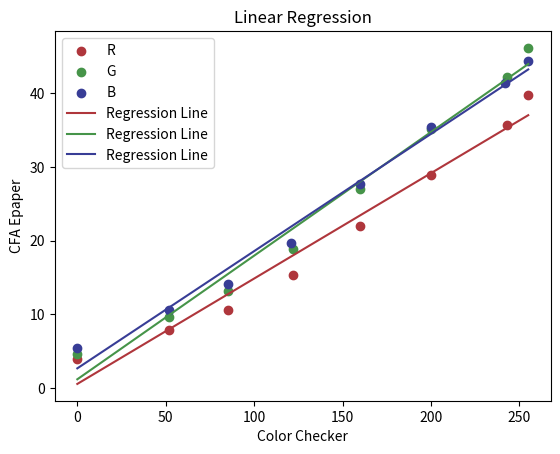

Python code for this plot:
import numpy as np
from scipy.stats import linregress
import matplotlib.pyplot as plt

x_data = np.array([
    [255, 255, 255],  # White
    [243, 243, 242],  # No.19
    [200, 200, 200],  # No.20
    [160, 160, 160],  # No.21
    [122, 122, 121],  # No.22
    [ 85,  85,  85],  # No.23
    [ 52,  52,  52],  # No.24
    [  0,   0,   0]])  # Black

y_data = np.array([
    [39.69083023,	46.14099121,	44.42738724],   # White
    [35.72702789,	42.24011993,	41.31967926],   # No.19
    [28.87051964,	35.17556381,	35.45739746],   # No.20
    [22.02905846,	26.96634865,	27.63151169],   # No.21
    [15.35199261,	18.85037422,	19.68402290],   # No.22
    [10.66071129,	13.15429115,	14.13704681],   # No.23
    [7.933727741,	9.694092751,	10.58777714],   # No.24
    [3.949607134,	4.656770706,	5.483669281]])   # Black

slopeR, interceptR, r_value, p_value, std_err = linregress(x_data[:, 0], y_data[:, 0])
slopeG, interceptG, r_value, p_value, std_err = linregress(x_data[:, 1], y_data[:, 1])
slopeB, interceptB, r_value, p_value, std_err = linregress(x_data[:, 2], y_data[:, 2])

print(f"Slope R: {slopeR}, Intercept R: {interceptR}")
print(f"Slope G: {slopeG}, Intercept G: {interceptG}")
print(f"Slope B: {slopeB}, Intercept B: {interceptB}")

y_predR = slopeR * x_data[:, 0] + interceptR
y_predG = slopeG * x_data[:, 1] + interceptG
y_predB = slopeB * x_data[:, 2] + interceptB

plt.scatter(x_data[:, 0], y_data[:, 0], label='R', color='#af363c')
plt.scatter(x_data[:, 1], y_data[:, 1], label='G', color='#469449')
plt.scatter(x_data[:, 2], y_data[:, 2], label='B', color='#383d96')

plt.plot(x_data[:, 0], y_predR, color='#af363c', label='Regression Line')
plt.plot(x_data[:, 1], y_predG, color='#469449', label='Regression Line')
plt.plot(x_data[:, 2], y_predB, color='#383d96', label='Regression Line')

plt.xlabel('Color Checker')
plt.ylabel('CFA Epaper')
plt.title('Linear Regression')
plt.legend()
plt.show()
